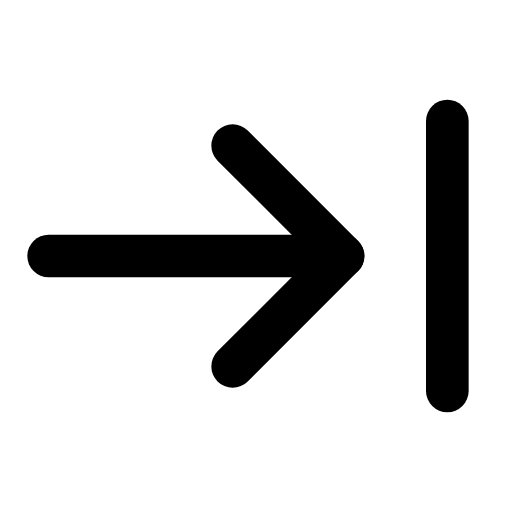
t = 0.00 s
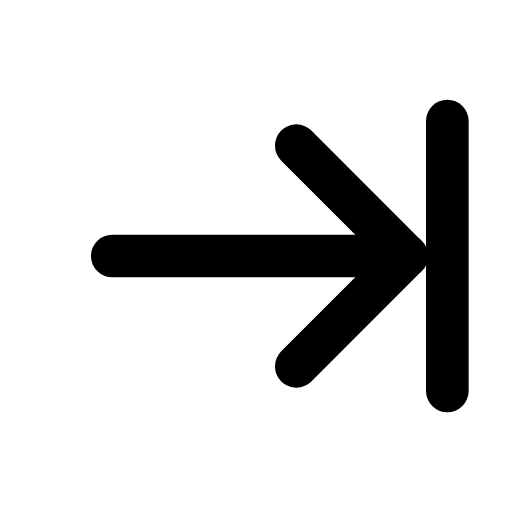
t = 0.22 s
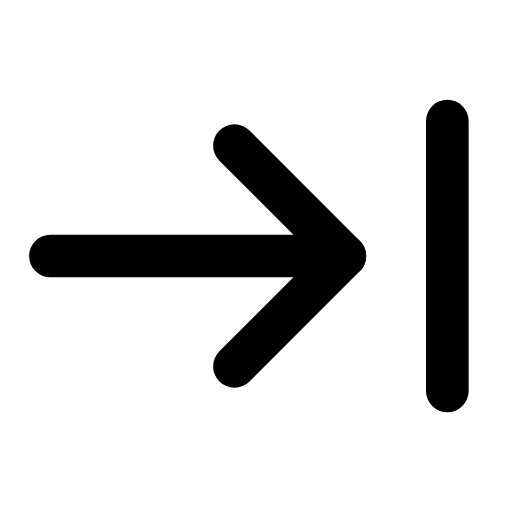
t = 0.44 s
t = 0.63 s: frame unchanged from t = 0.00 s, image omitted
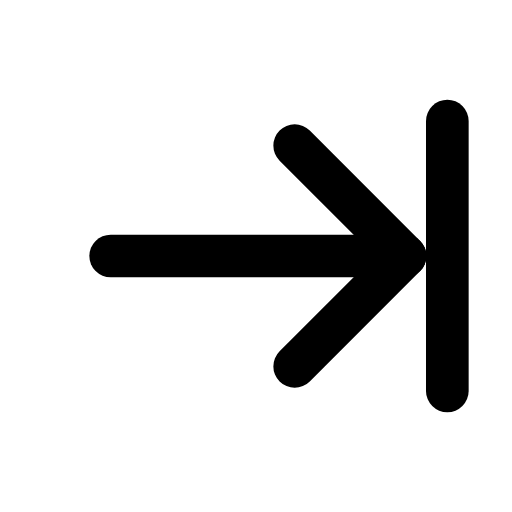
t = 0.88 s
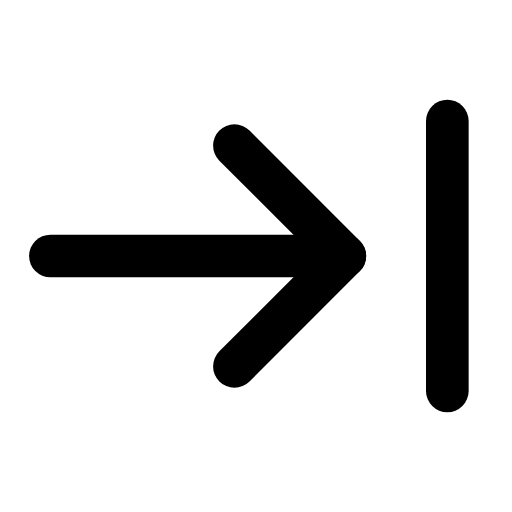
t = 1.07 s

The animated SVG that drew these frames (rendered in a browser with its animation timeline set to each time). Animation: 1 SMIL element (animateTransform=1); one cycle of 1.30 s, repeats indefinitely.

<svg xmlns="http://www.w3.org/2000/svg" width="24" height="24" viewBox="0 0 24 24" fill="none"><g transform="translate(-1.744 -1.8) scale(1.15)"><g><animateTransform attributeName="transform" type="translate" values="0 0;2.6 0;0 0;0 0;2.6 0;0 0;0 0" keyTimes="0;0.225;0.45;0.6;0.75;0.9;1" dur="1.3s" repeatCount="indefinite" calcMode="spline" keySplines="0.16 1 0.3 1;0.16 1 0.3 1;0.16 1 0.3 1;0.16 1 0.3 1;0.16 1 0.3 1;0.16 1 0.3 1"/><line stroke="currentColor" stroke-width="1.739" stroke-linecap="round" stroke-linejoin="round" fill="none" x1="3.5" y1="12" x2="15.5" y2="12"></line><path stroke="currentColor" stroke-width="1.739" stroke-linecap="round" stroke-linejoin="round" fill="none" d="M11 7.5C12.8 9.3 14.3 10.8 15.5 12L11 16.5"></path></g><line stroke="currentColor" stroke-width="1.739" stroke-linecap="round" stroke-linejoin="round" fill="none" x1="19.75" y1="6.5" x2="19.75" y2="17.5"></line></g></svg>
